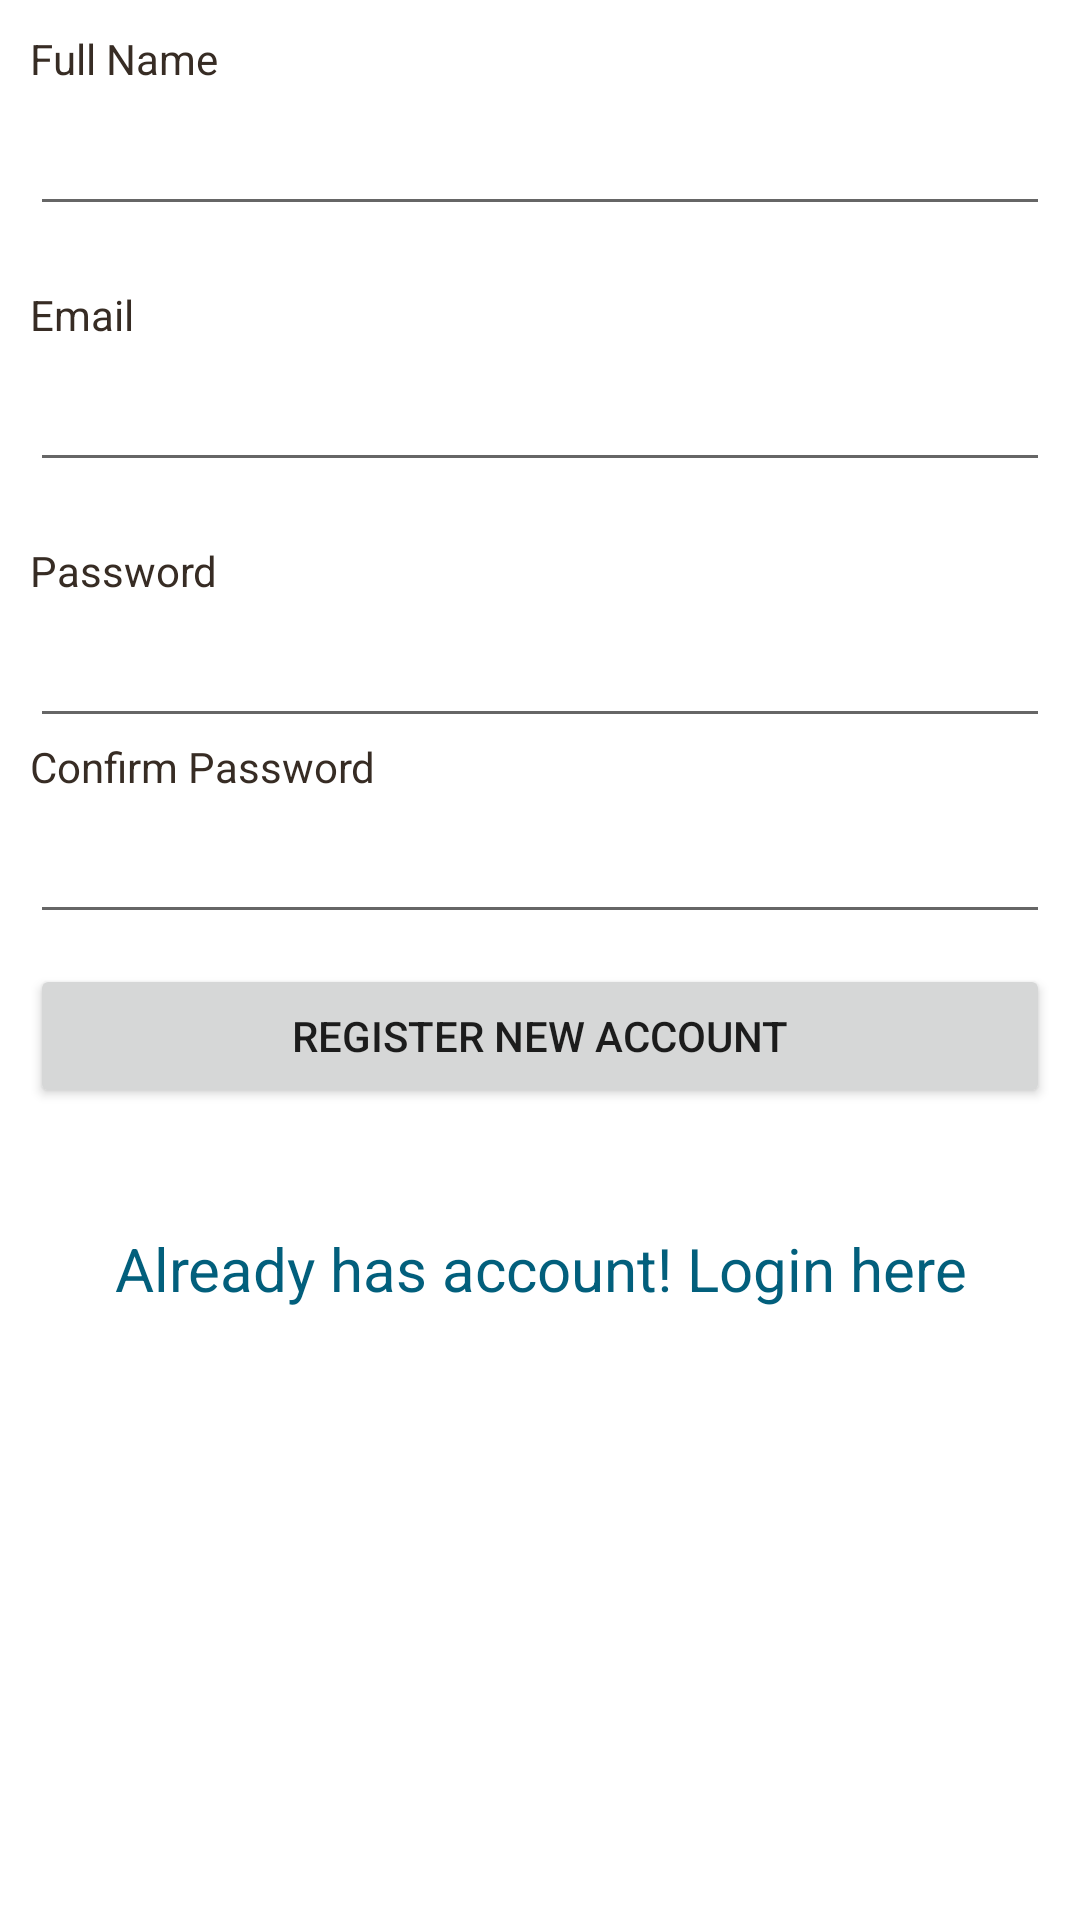

Produce the Android XML layout that renders to this screen, including the resource entries it uses.
<!-- AndroidManifest.xml: application theme Theme.Medical -->
<!-- res/layout/activity_registration_form.xml -->
<?xml version="1.0" encoding="utf-8"?>

<ScrollView
    xmlns:android="http://schemas.android.com/apk/res/android"
    android:layout_width="fill_parent"
    android:layout_height="fill_parent"
    android:fillViewport="true">
    <RelativeLayout
        android:layout_width="fill_parent"
        android:layout_height="wrap_content" android:background="#fff">

        
        
        
        

        
        <LinearLayout
            android:orientation="vertical"
            android:layout_width="match_parent"
            android:layout_height="wrap_content"
            android:padding="10dip">
            
            <TextView android:layout_width="fill_parent"
                android:layout_height="wrap_content"
                android:textColor="#372c24"
                android:text="Full Name"/>
            <EditText android:id="@+id/reg_fullname"
                android:layout_width="fill_parent"
                android:layout_height="wrap_content"
                android:layout_marginTop="5dip"
                android:singleLine="true"
                android:layout_marginBottom="20dip"/>
            
            <TextView android:layout_width="fill_parent"
                android:layout_height="wrap_content"
                android:textColor="#372c24"
                android:text="Email"/>
            <EditText android:id="@+id/reg_email"
                android:layout_width="fill_parent"
                android:layout_height="wrap_content"
                android:layout_marginTop="5dip"
                android:singleLine="true"
                android:layout_marginBottom="20dip"/>
            
            <TextView android:layout_width="fill_parent"
                android:layout_height="wrap_content"
                android:textColor="#372c24"
                android:text="Password"/>
            <EditText android:id="@+id/reg_password"
                android:layout_width="fill_parent"
                android:layout_height="wrap_content"
                android:password="true"
                android:singleLine="true"
                android:layout_marginTop="5dip"/>
            
            <TextView android:layout_width="fill_parent"
                android:layout_height="wrap_content"
                android:textColor="#372c24"
                android:text="Confirm Password"/>
            <EditText android:id="@+id/confirm_password"
                android:layout_width="fill_parent"
                android:layout_height="wrap_content"
                android:password="true"
                android:singleLine="true"
                android:layout_marginTop="5dip"/>
            
            <Button android:id="@+id/btnRegister"
                android:layout_width="fill_parent"
                android:layout_height="wrap_content"
                android:layout_marginTop="10dip"
                android:text="Register New Account"/>
            
            <TextView android:id="@+id/link_to_login"
                android:layout_width="fill_parent"
                android:layout_height="wrap_content"
                android:layout_marginTop="40dip"
                android:layout_marginBottom="40dip"
                android:text="Already has account! Login here"
                android:gravity="center"
                android:textSize="20dip"
                android:textColor="#025f7c"/>

        </LinearLayout>
        
    </RelativeLayout>
</ScrollView>
<!-- resources referenced by this layout -->
<resources>
  <style name="Theme.Medical" parent="Theme.MaterialComponents.DayNight.DarkActionBar">
          
          <item name="colorPrimary">@color/purple_500</item>
          <item name="colorPrimaryVariant">@color/purple_700</item>
          <item name="colorOnPrimary">@color/white</item>
          
          <item name="colorSecondary">@color/teal_200</item>
          <item name="colorSecondaryVariant">@color/teal_700</item>
          <item name="colorOnSecondary">@color/black</item>
          
          <item name="android:statusBarColor" tools:targetApi="l">?attr/colorPrimaryVariant</item>
          
      </style>
  <!-- not gathered from this repository: default colours our renderer supplied (Android Studio template values) -->
  <color name="purple_500">#FF6200EE</color>
  <color name="purple_700">#FF3700B3</color>
  <color name="teal_200">#FF03DAC5</color>
  <color name="teal_700">#FF018786</color>
  <color name="black">#FF000000</color>
  <color name="white">#FFFFFFFF</color>
</resources>
